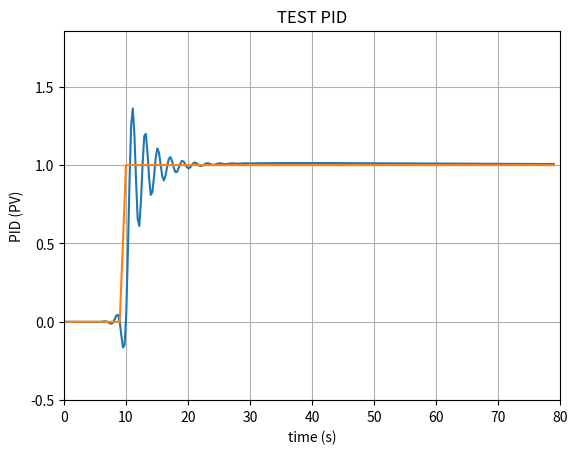

Write the Python code that produced this figure.
#!/usr/bin/env python
# -*- coding:utf-8 -*- 
# Author: Junki

import time
import matplotlib.pyplot as plt
import numpy as np
from scipy.interpolate import make_interp_spline


class PID:
    def __init__(self):
        self.Kp = 0
        self.Kd = 0
        self.Ki = 0
        self.Initialize()

    def SetKp(self, invar):
        self.Kp = invar

    def SetKd(self, invar):
        self.Kd = invar

    def SetKi(self, invar):
        self.Ki = invar

    def SetPrevErr(self, preverr):
        self.prev_err = preverr

    def Initialize(self):
        self.currtm = time.time()
        self.prevtm = self.currtm

        self.prev_err = 0

        self.Cp = 0
        self.Cd = 0
        self.Ci = 0

    def Genout(self, error):
        self.currtm = time.time()
        dt = self.currtm - self.prevtm
        de = error - self.prev_err

        self.Cp = self.Kp * error
        self.Ci += error * dt

        self.Cd = 0
        if dt > 0:
            self.Cd = de / dt

        self.prevtm = self.currtm
        self.prev_err = error
        return self.Cp + (self.Ki * self.Ci) + (self.Kd * self.Cd)


def PIDPlot(Kp=1.0, Ki=0.0, Kd=0.0, L=100):
    pid = PID()
    pid.SetKp(Kp)
    pid.SetKi(Ki)
    pid.SetKd(Kd)

    time.sleep(0.1)
    setpoint = 0
    feedback = 0
    outv = 0

    # print('Kp: %2.3f Ki: %2.3f Kd: %2.3f' % (pid.Kp, pid.Ki, pid.Kd))
    feedback_list = []
    time_list = []
    setpoint_list = []

    for i in range(0, L):
        # 求和节点，目标值和反馈值求和
        err = setpoint - feedback
        outv = pid.Genout(err)
        if setpoint > 0:
            # 控制反馈函数
            feedback += (outv - (1 / i))
        # 从 setpoint=0 开始，在t=10模拟一个阶跃输入
        if i > 9:
            setpoint = 1
        # print('%d %2.3f %2.3f %2.3f %2.3f' % (i, setpoint, feedback, err, outv))
        time.sleep(0.05)
        feedback_list.append(feedback)
        setpoint_list.append(setpoint)
        time_list.append(i)
        # print(feedback_list, setpoint_list, time_list)

    # 曲线数据处理
    time_sm = np.array(time_list)
    time_smooth = np.linspace(time_sm.min(), time_sm.max(), 300)  # 从大小到大生成300个线性等差数列，绘制的曲线将更加平滑
    feedback_sm = make_interp_spline(time_list, feedback_list)
    feedback_smooth = feedback_sm(time_smooth)  # 对应时间轴上的300个点对应生成300个纵轴上的数据点，曲线将更加平滑

    # 画曲线
    plt.figure(0)
    plt.plot(time_smooth, feedback_smooth)  # 建立横坐标和纵坐标的参数画PID控制曲线，横轴和纵轴的样本个数要一致
    plt.plot(time_list, setpoint_list)  # 画阶跃输入曲线
    plt.xlim((0, L))  # 设置横轴刻度范围
    plt.ylim((min(feedback_list) - 0.5, max(feedback_list) + 0.5))  # 设置纵轴刻度范围
    plt.xlabel('time (s)')  # 设置横轴标签名称
    plt.ylabel('PID (PV)')  # 设置纵轴标签名称
    plt.title('TEST PID')  # 设置图表标题名称
    # plt.ylim((1 - 0.5, 1 + 0.5))
    plt.grid(True)  # 显示网格
    plt.show()


if __name__ == '__main__':
    PIDPlot(1.2, 1, 0.01, 80)
